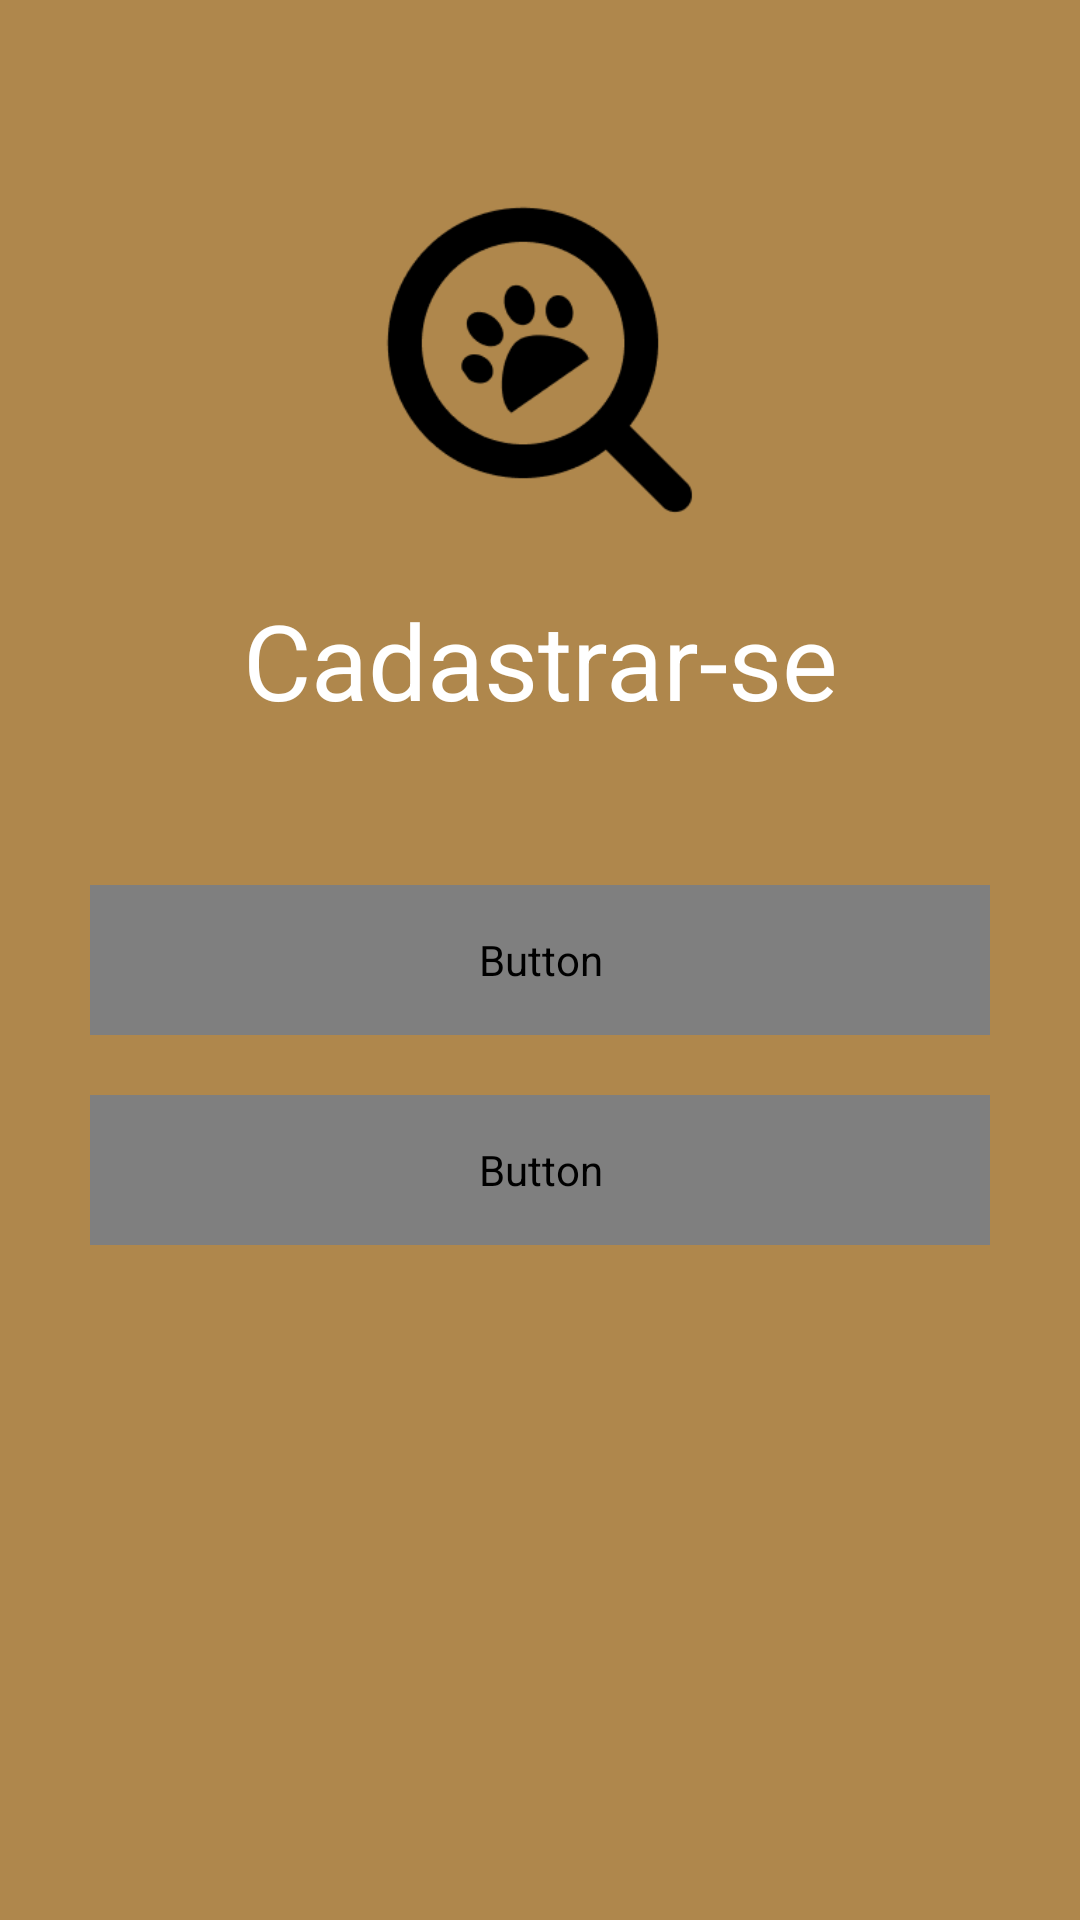

The Android layout XML behind this screen, and the referenced resources:
<!-- AndroidManifest.xml: application theme Theme.AppFindPet -->
<!-- res/layout/activity_tela_escolha_cadastro.xml -->
<?xml version="1.0" encoding="utf-8"?>
<androidx.constraintlayout.widget.ConstraintLayout xmlns:android="http://schemas.android.com/apk/res/android"
    xmlns:app="http://schemas.android.com/apk/res-auto"
    xmlns:tools="http://schemas.android.com/tools"
    android:layout_width="match_parent"
    android:layout_height="match_parent"
    tools:context=".tela_escolha_cadastro">

    <FrameLayout
        android:layout_width="match_parent"
        android:layout_height="match_parent"
        android:background="@color/marrom"
        android:orientation="horizontal"
        tools:layout_editor_absoluteX="0dp"
        tools:layout_editor_absoluteY="0dp">

        <ImageView
            android:id="@+id/logo"
            android:layout_width="fill_parent"
            android:layout_height="120dp"
            android:layout_gravity="center"
            android:layout_marginBottom="200dp"
            android:src="@drawable/logo_findpet" />

        <TextView
            android:id="@+id/titulo_inicio"
            android:layout_width="fill_parent"
            android:layout_height="wrap_content"
            android:layout_gravity="center"
            android:layout_marginBottom="100dp"
            android:gravity="center"
            android:text="Cadastrar-se"
            android:textColor="@color/white"
            android:textSize="35sp">
        </TextView>

        <Button
            android:id="@+id/botao_entrar"
            android:layout_width="300dp"
            android:layout_height="50dp"
            android:layout_gravity="center"
            android:layout_marginTop="0dp"
            android:background="@drawable/rounded_corner"
            android:fontFamily="@font/roboto"
            android:text="Sou um usuário"
            android:textSize="20sp">

        </Button>

        <Button
            android:id="@+id/botao_cadastrar"
            android:layout_width="300dp"
            android:layout_height="50dp"
            android:text="Sou uma instituição"
            android:fontFamily="@font/roboto"
            android:textSize="20sp"
            android:layout_gravity="center"
            android:layout_marginTop="70dp"
            android:background="@drawable/rounded_corner">
        </Button>

    </FrameLayout>

</androidx.constraintlayout.widget.ConstraintLayout>
<!-- resources referenced by this layout -->
<resources>
  <color name="marrom">#B38E5500</color>
  <color name="white">#FFFFFFFF</color>
  <!-- drawable logo_findpet: png bitmap (drawable, 4840 bytes) -->
  <!-- drawable rounded_corner (drawable) -->
  <?xml version="1.0" encoding="utf-8"?>
  <shape
      xmlns:android="http://schemas.android.com/apk/res/android"
      android:shape="rectangle">
      <solid android:color="@color/marromClaro" />
      <corners android:radius="200dp" />
  </shape>
  <style name="Theme.AppFindPet" parent="Theme.MaterialComponents.DayNight.DarkActionBar">
          
          <item name="colorPrimary">@color/purple_500</item>
          <item name="colorPrimaryVariant">@color/purple_700</item>
          <item name="colorOnPrimary">@color/white</item>
          
          <item name="colorSecondary">@color/teal_200</item>
          <item name="colorSecondaryVariant">@color/teal_700</item>
          <item name="colorOnSecondary">@color/black</item>
          
          <item name="android:statusBarColor" tools:targetApi="l">?attr/colorPrimaryVariant</item>
          
      </style>
  <color name="marromClaro">#D4C6A9</color>
  <color name="purple_500">#FF6200EE</color>
  <color name="purple_700">#FF3700B3</color>
  <color name="teal_200">#FF03DAC5</color>
  <color name="teal_700">#FF018786</color>
  <color name="black">#FF000000</color>
</resources>
